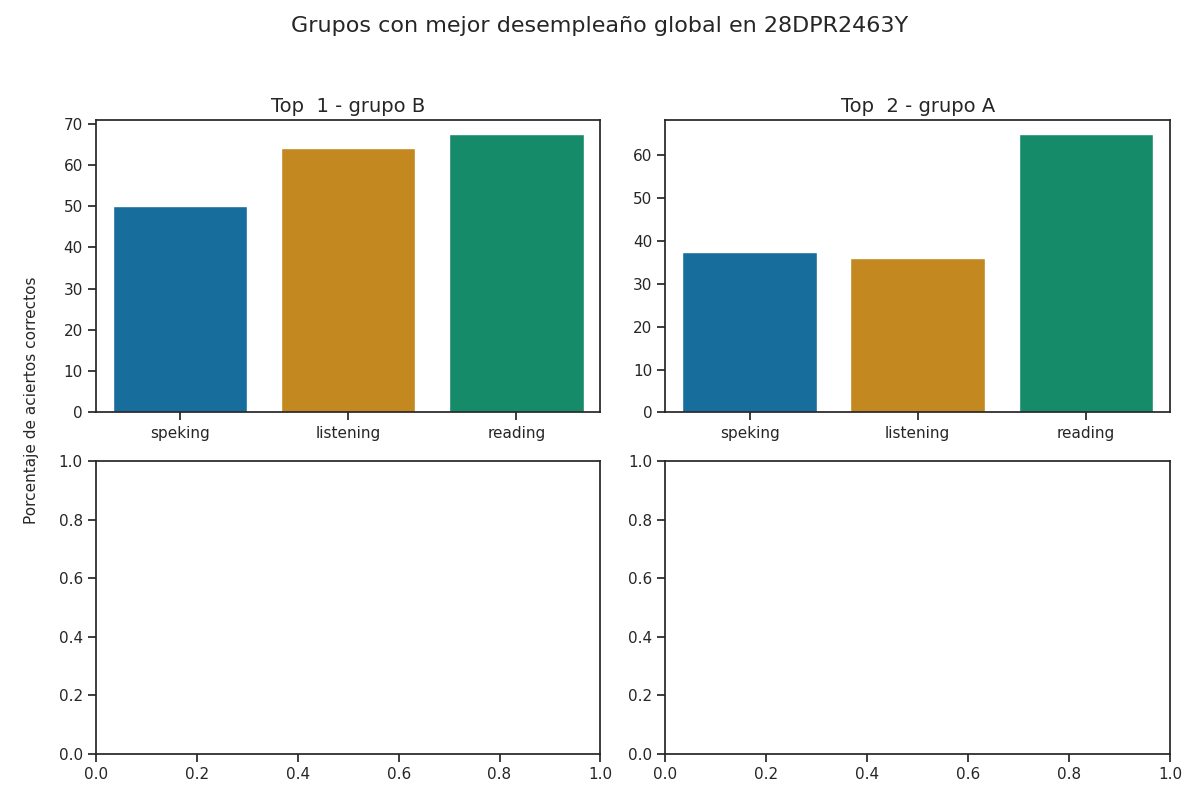

The table this chart was drawn from, first rows:
group, correct_answers_listening, correct_answers_reading_writing, correct_answers_speaking_part_1, correct_answers_speaking_part_2, correct_answers_speaking, reviewer_answers_listening, reviewer_answers_reading_writing, reviewer_answers_speaking_part_1, reviewer_answers_speaking_part_2, qualification_speaking_part_1, qualification_speaking_part_2, qualification_speaking, qualification_listening, qualification_reading, percentage_correct_listening, percentage_correct_reading_writing, percentage_correct_speaking_part_1, percentage_correct_speaking_part_2, percentage_correct_speaking, percentage_correct, Top
B, 16, 27, 4, 4, 4, 16, 26, 2, 2, 1, 1, 1, 3, 3, 64.0, 67.5, 50.0, 50.0, 50.0, 60.5, 1
A, 9, 26, 3, 3, 3, 10, 10, 2, 2, 1, 1, 1, 1, 3, 36.0, 65.0, 37.5, 37.5, 37.5, 46.17, 2
